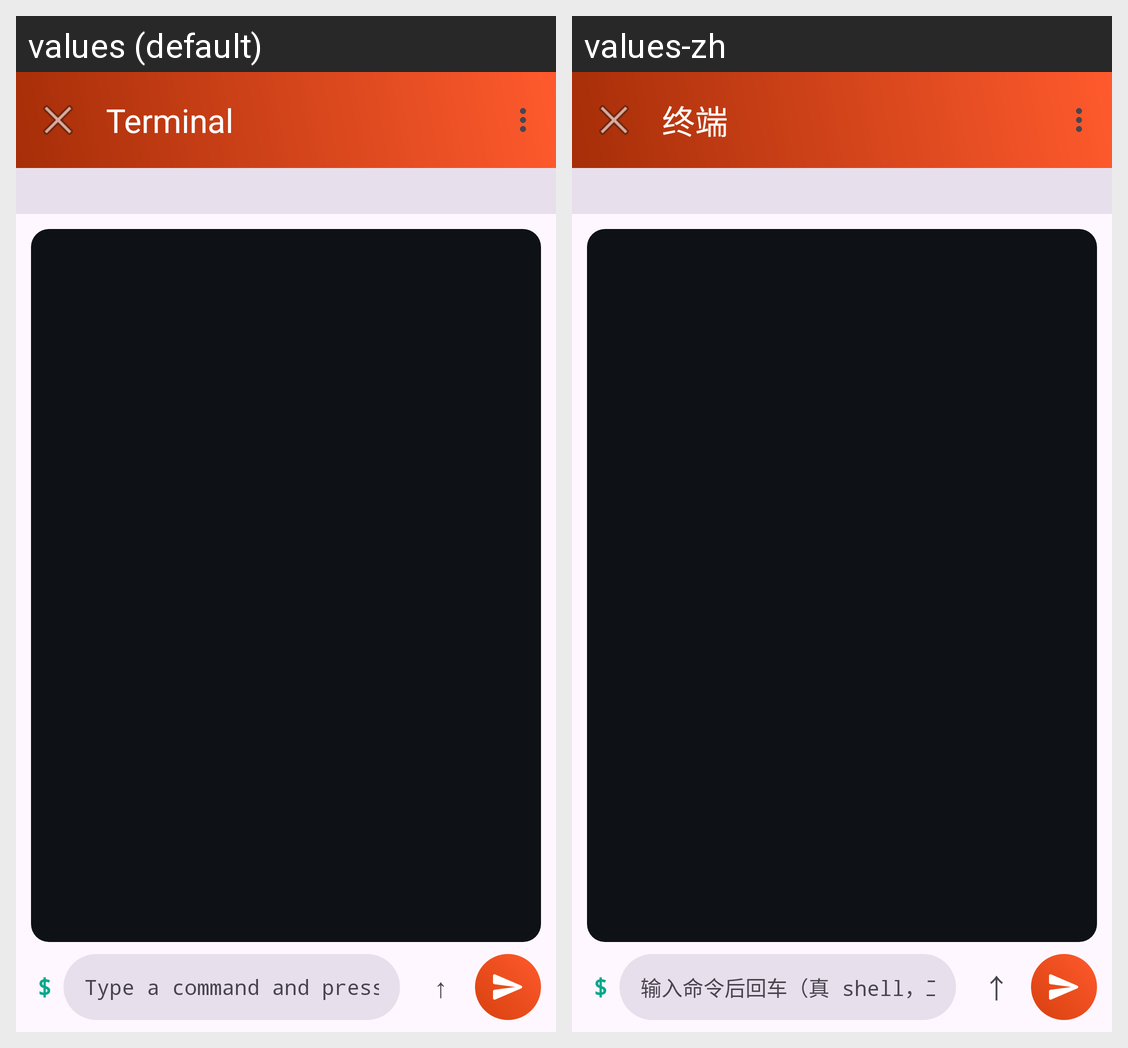

For this localized Android screen grid, give each drawn string resource with its value in every locale shown.
Android screen res/layout/activity_terminal.xml rendered under 2 locales, left to right: values (default), values-zh. Device: Nexus 5 (rendered at 1080×1920; each locale shown at half size, 540×960, under a caption strip naming it); theme Theme.MScope.
Strings drawn on this screen, with the default value and each locale's value (text and hints the layout hard-codes, and strings that could not be matched under every locale, appear in the picture but are not listed):

term_title
  values: Terminal
  values-zh: 终端

term_hint
  values: Type a command and press Enter (real shell, cwd = workspace)
  values-zh: 输入命令后回车（真 shell，工作目录=工作区）
